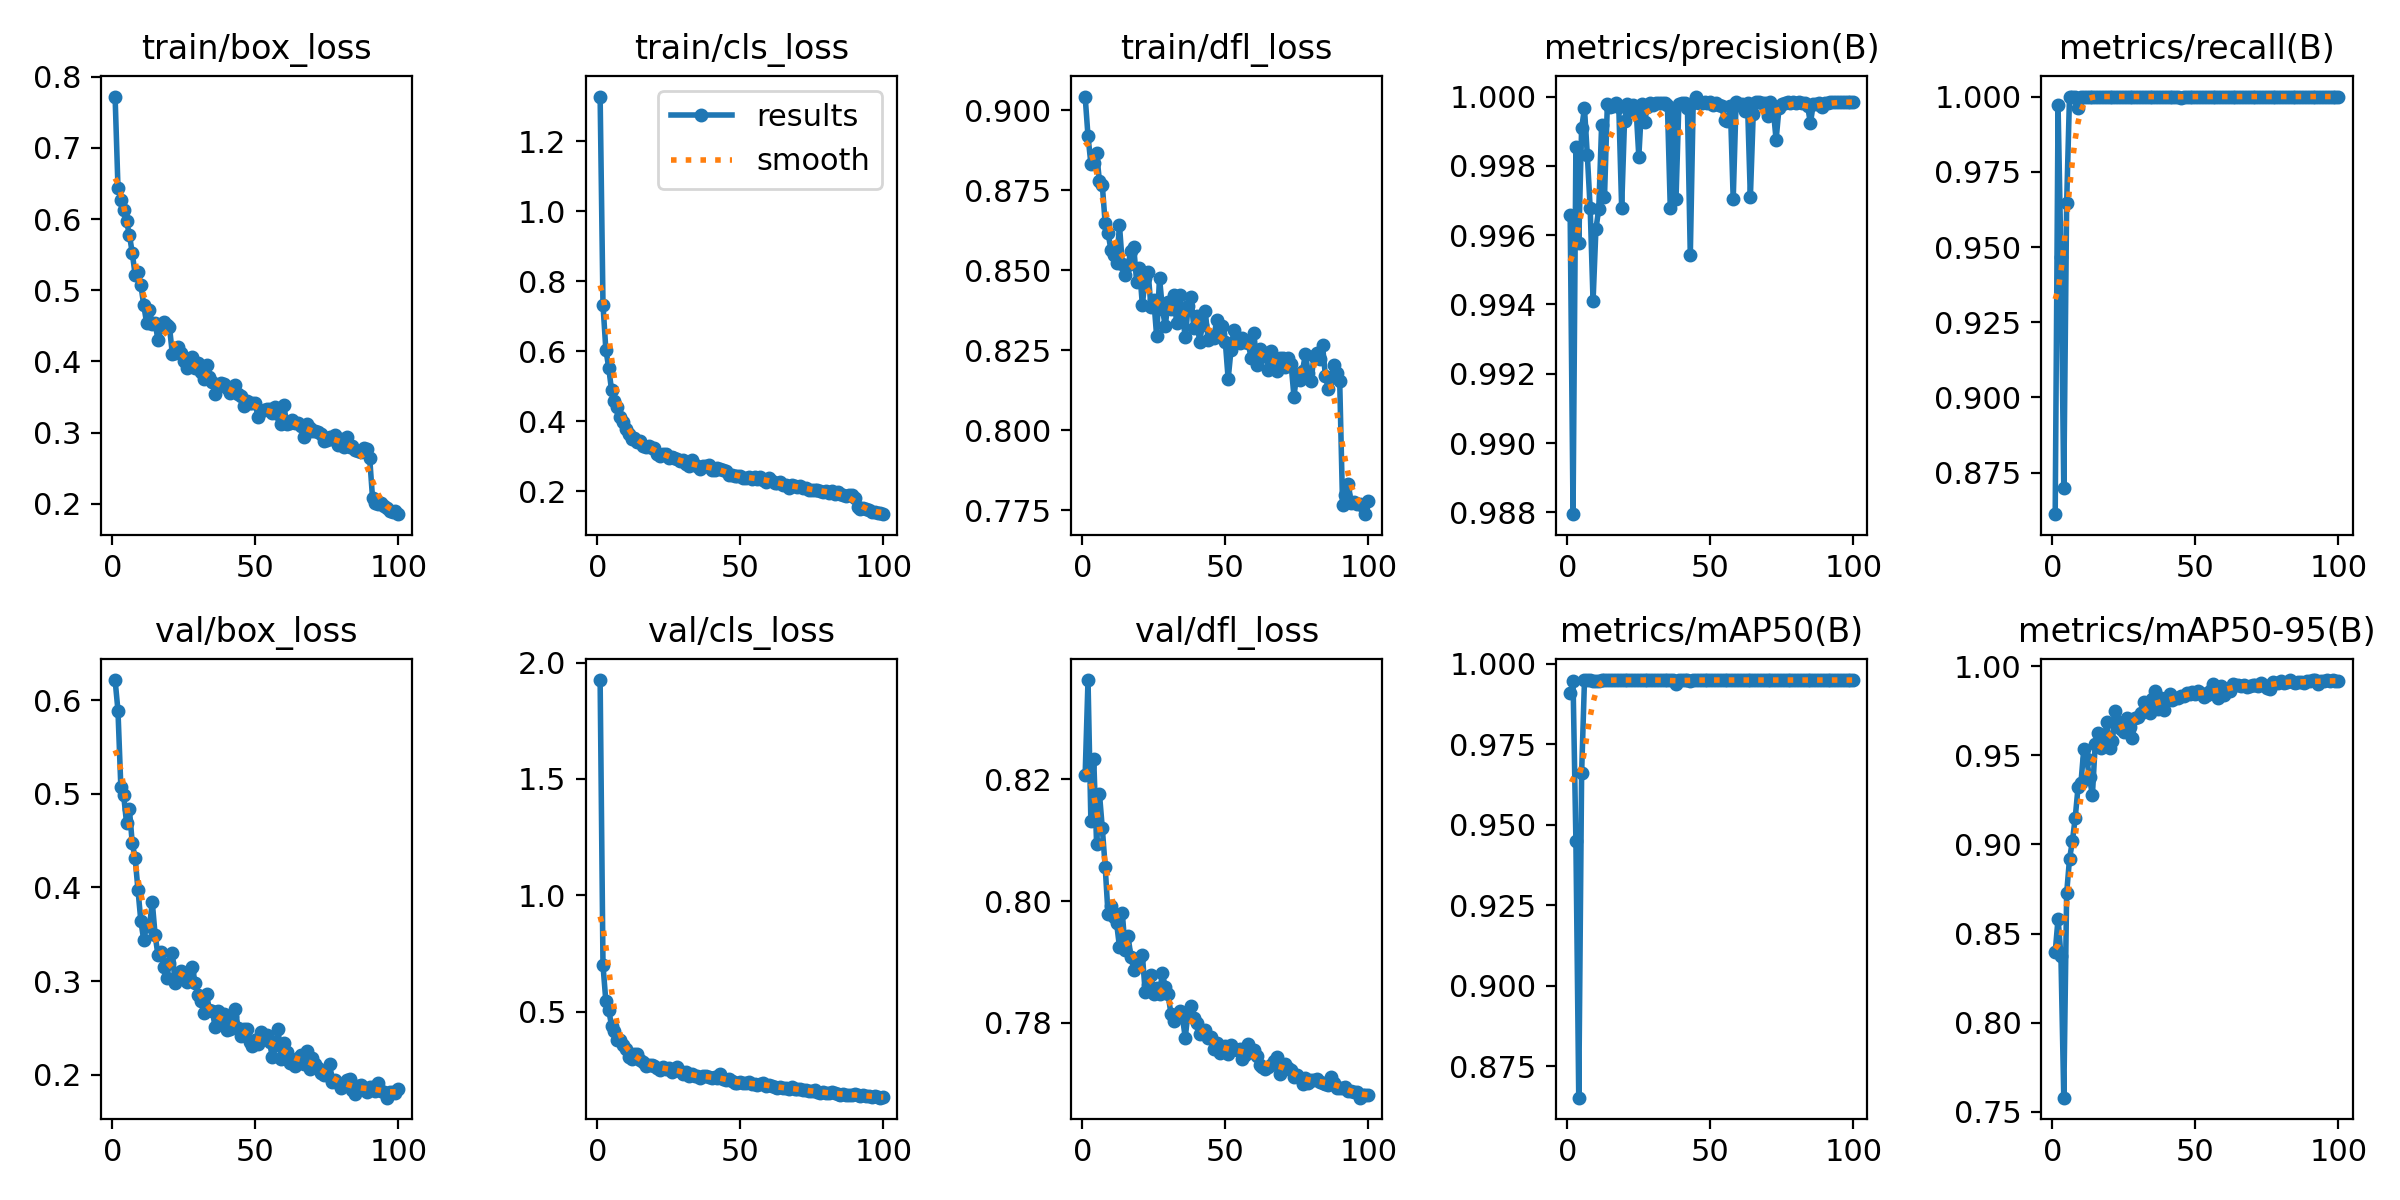

The file beside this chart, header and first rows:
epoch, time, train/box_loss, train/cls_loss, train/dfl_loss, metrics/precision(B), metrics/recall(B), metrics/mAP50(B), metrics/mAP50-95(B), val/box_loss, val/cls_loss, val/dfl_loss, lr/pg0, lr/pg1, lr/pg2
1, 68.13, 0.772, 1.327, 0.9043, 0.9966, 0.8612, 0.9909, 0.8395, 0.6214, 1.925, 0.8207, 0.0006588, 0.0006588, 0.0006588
2, 151.5, 0.6442, 0.7327, 0.8919, 0.9879, 0.997, 0.9946, 0.8584, 0.5889, 0.7002, 0.8363, 0.001312, 0.001312, 0.001312
3, 304, 0.627, 0.6046, 0.8834, 0.9985, 0.9467, 0.9452, 0.8376, 0.5077, 0.5462, 0.8132, 0.001953, 0.001953, 0.001953
4, 448.6, 0.6125, 0.5531, 0.8835, 0.9958, 0.8698, 0.8653, 0.7579, 0.4982, 0.5087, 0.8234, 0.001941, 0.001941, 0.001941
5, 573.7, 0.5967, 0.4878, 0.8865, 0.9991, 0.9645, 0.966, 0.8726, 0.4688, 0.44, 0.8094, 0.001921, 0.001921, 0.001921
6, 686.9, 0.5778, 0.4572, 0.8779, 0.9997, 1, 0.995, 0.8918, 0.4836, 0.4179, 0.8176, 0.001901, 0.001901, 0.001901
7, 780.3, 0.5523, 0.4415, 0.8766, 0.9983, 1, 0.995, 0.9018, 0.4471, 0.3806, 0.8119, 0.001881, 0.001881, 0.001881
8, 866.2, 0.5218, 0.4107, 0.8647, 0.9968, 1, 0.995, 0.915, 0.4315, 0.3772, 0.8056, 0.001861, 0.001861, 0.001861
9, 957.4, 0.526, 0.3982, 0.8618, 0.9941, 0.996, 0.9949, 0.9323, 0.3972, 0.3566, 0.7978, 0.001842, 0.001842, 0.001842
10, 1058, 0.5074, 0.3772, 0.8564, 0.9962, 1, 0.9947, 0.9345, 0.3642, 0.3388, 0.7993, 0.001822, 0.001822, 0.001822
11, 1177, 0.4795, 0.3623, 0.8546, 0.9968, 1, 0.9949, 0.9536, 0.3439, 0.3065, 0.7974, 0.001802, 0.001802, 0.001802
12, 1282, 0.4543, 0.3492, 0.8521, 0.9992, 1, 0.995, 0.9478, 0.3591, 0.2964, 0.7964, 0.001782, 0.001782, 0.001782
13, 1420, 0.4726, 0.3526, 0.8641, 0.9971, 1, 0.995, 0.9376, 0.3583, 0.3188, 0.7925, 0.001762, 0.001762, 0.001762
14, 1541, 0.4526, 0.3417, 0.8518, 0.9998, 1, 0.995, 0.9275, 0.3842, 0.3192, 0.798, 0.001743, 0.001743, 0.001743
15, 1644, 0.4544, 0.3438, 0.8485, 0.9997, 1, 0.995, 0.9565, 0.349, 0.2954, 0.792, 0.001723, 0.001723, 0.001723
16, 1757, 0.4296, 0.33, 0.8515, 0.9997, 1, 0.995, 0.9624, 0.3273, 0.2827, 0.7942, 0.001703, 0.001703, 0.001703
17, 1888, 0.4487, 0.3277, 0.8561, 0.9998, 1, 0.995, 0.9544, 0.331, 0.2695, 0.7909, 0.001683, 0.001683, 0.001683
18, 1996, 0.4552, 0.3294, 0.8571, 0.9997, 1, 0.995, 0.9556, 0.3146, 0.272, 0.7887, 0.001663, 0.001663, 0.001663
19, 2118, 0.4515, 0.3246, 0.8464, 0.9968, 1, 0.995, 0.9685, 0.3029, 0.273, 0.7893, 0.001644, 0.001644, 0.001644
20, 2232, 0.4489, 0.3234, 0.8508, 0.9993, 1, 0.995, 0.9543, 0.3197, 0.269, 0.7907, 0.001624, 0.001624, 0.001624
21, 2349, 0.411, 0.3074, 0.8391, 0.9998, 1, 0.995, 0.958, 0.3296, 0.2581, 0.7912, 0.001604, 0.001604, 0.001604
22, 2458, 0.4114, 0.3003, 0.8477, 0.9996, 1, 0.995, 0.9748, 0.2981, 0.2507, 0.785, 0.001584, 0.001584, 0.001584
23, 2568, 0.4205, 0.3078, 0.8496, 0.9998, 1, 0.995, 0.9687, 0.3039, 0.2627, 0.7862, 0.001564, 0.001564, 0.001564
24, 2700, 0.4121, 0.3053, 0.8386, 0.9997, 1, 0.995, 0.9648, 0.3109, 0.2553, 0.7878, 0.001545, 0.001545, 0.001545
25, 2811, 0.401, 0.2961, 0.8409, 0.9983, 1, 0.995, 0.9633, 0.3084, 0.2594, 0.7847, 0.001525, 0.001525, 0.001525
26, 2930, 0.3904, 0.2968, 0.8293, 0.9998, 1, 0.995, 0.971, 0.2989, 0.2436, 0.7857, 0.001505, 0.001505, 0.001505
27, 3049, 0.4021, 0.2939, 0.8477, 0.9993, 1, 0.995, 0.9657, 0.31, 0.2491, 0.7848, 0.001485, 0.001485, 0.001485
28, 3160, 0.4057, 0.2923, 0.838, 0.9997, 1, 0.995, 0.96, 0.3151, 0.2648, 0.7882, 0.001465, 0.001465, 0.001465
29, 3272, 0.3903, 0.2864, 0.8326, 0.9998, 1, 0.995, 0.9712, 0.2976, 0.2466, 0.7858, 0.001446, 0.001446, 0.001446
30, 3377, 0.3978, 0.2893, 0.8402, 0.9998, 1, 0.995, 0.9713, 0.2853, 0.2352, 0.7847, 0.001426, 0.001426, 0.001426
31, 3485, 0.3858, 0.2786, 0.8379, 0.9998, 1, 0.995, 0.974, 0.2792, 0.2415, 0.7815, 0.001406, 0.001406, 0.001406
32, 3588, 0.3746, 0.2723, 0.8422, 0.9998, 1, 0.995, 0.98, 0.2661, 0.2253, 0.7803, 0.001386, 0.001386, 0.001386
33, 3683, 0.3947, 0.2904, 0.8335, 0.9998, 1, 0.995, 0.9769, 0.2858, 0.2353, 0.781, 0.001366, 0.001366, 0.001366
34, 3783, 0.3786, 0.2743, 0.8423, 0.9998, 1, 0.995, 0.9738, 0.2687, 0.2259, 0.7819, 0.001347, 0.001347, 0.001347
35, 3882, 0.371, 0.2729, 0.8364, 0.9998, 1, 0.995, 0.9815, 0.2681, 0.2228, 0.781, 0.001327, 0.001327, 0.001327
36, 3983, 0.3539, 0.2622, 0.829, 0.9968, 1, 0.995, 0.986, 0.2506, 0.2154, 0.7776, 0.001307, 0.001307, 0.001307
37, 4115, 0.365, 0.2718, 0.8387, 0.9997, 1, 0.995, 0.976, 0.2678, 0.2252, 0.7819, 0.001287, 0.001287, 0.001287
38, 4210, 0.3699, 0.2729, 0.8418, 0.997, 0.9998, 0.9936, 0.9821, 0.2543, 0.2249, 0.7827, 0.001267, 0.001267, 0.001267
39, 4315, 0.3684, 0.2751, 0.8321, 0.9998, 1, 0.995, 0.9752, 0.2645, 0.2207, 0.7809, 0.001248, 0.001248, 0.001248
40, 4454, 0.362, 0.262, 0.8357, 0.9998, 1, 0.995, 0.9812, 0.2481, 0.2141, 0.78, 0.001228, 0.001228, 0.001228
41, 4573, 0.3557, 0.2619, 0.8275, 0.9998, 1, 0.995, 0.9842, 0.2491, 0.2203, 0.7782, 0.001208, 0.001208, 0.001208
42, 4714, 0.3634, 0.2655, 0.8329, 0.9997, 1, 0.995, 0.9809, 0.2626, 0.217, 0.7783, 0.001188, 0.001188, 0.001188
43, 4817, 0.3675, 0.2631, 0.8371, 0.9954, 1, 0.9947, 0.9822, 0.2704, 0.2321, 0.7789, 0.001168, 0.001168, 0.001168
44, 4941, 0.3547, 0.2619, 0.8283, 0.9998, 1, 0.995, 0.9822, 0.2501, 0.2097, 0.7775, 0.001149, 0.001149, 0.001149
45, 5083, 0.3513, 0.2577, 0.8296, 1, 0.9996, 0.995, 0.9833, 0.2411, 0.206, 0.7777, 0.001129, 0.001129, 0.001129
46, 5189, 0.3371, 0.2469, 0.8288, 0.9998, 1, 0.995, 0.9834, 0.249, 0.2117, 0.7758, 0.001109, 0.001109, 0.001109
47, 5279, 0.3445, 0.2478, 0.8345, 0.9998, 1, 0.995, 0.985, 0.249, 0.2043, 0.7766, 0.001089, 0.001089, 0.001089
48, 5377, 0.3418, 0.2434, 0.8302, 0.9998, 1, 0.995, 0.9846, 0.2351, 0.1945, 0.7751, 0.001069, 0.001069, 0.001069
49, 5474, 0.3412, 0.2443, 0.8327, 0.9998, 1, 0.995, 0.9856, 0.231, 0.1939, 0.7757, 0.00105, 0.00105, 0.00105
50, 5589, 0.342, 0.2437, 0.8277, 0.9998, 1, 0.995, 0.9846, 0.2367, 0.1971, 0.7762, 0.00103, 0.00103, 0.00103
51, 5690, 0.3213, 0.239, 0.816, 0.9998, 1, 0.995, 0.986, 0.2326, 0.1929, 0.7748, 0.00101, 0.00101, 0.00101
52, 5794, 0.331, 0.2377, 0.8252, 0.9998, 1, 0.995, 0.9848, 0.2456, 0.1958, 0.7764, 0.0009902, 0.0009902, 0.0009902
53, 5889, 0.3313, 0.2394, 0.8315, 0.9998, 1, 0.995, 0.9828, 0.2428, 0.199, 0.7757, 0.0009704, 0.0009704, 0.0009704
54, 6000, 0.3338, 0.2347, 0.8287, 0.9997, 1, 0.995, 0.9836, 0.2428, 0.1899, 0.7756, 0.0009506, 0.0009506, 0.0009506
55, 6089, 0.3334, 0.2397, 0.8273, 0.9993, 1, 0.995, 0.9861, 0.2344, 0.1906, 0.7756, 0.0009308, 0.0009308, 0.0009308
56, 6190, 0.3271, 0.236, 0.8287, 0.9993, 1, 0.995, 0.9902, 0.219, 0.1857, 0.7741, 0.000911, 0.000911, 0.000911
57, 6298, 0.3355, 0.2402, 0.8275, 0.9997, 1, 0.995, 0.9885, 0.2322, 0.1917, 0.7747, 0.0008912, 0.0008912, 0.0008912
58, 6406, 0.3258, 0.2314, 0.8274, 0.997, 1, 0.995, 0.9823, 0.2483, 0.194, 0.7765, 0.0008714, 0.0008714, 0.0008714
59, 6497, 0.3122, 0.2253, 0.8227, 0.9998, 1, 0.995, 0.989, 0.2171, 0.1805, 0.7752, 0.0008516, 0.0008516, 0.0008516
60, 6596, 0.3386, 0.2368, 0.8305, 0.9998, 1, 0.995, 0.9839, 0.2343, 0.1878, 0.7756, 0.0008318, 0.0008318, 0.0008318
... 40 more rows
